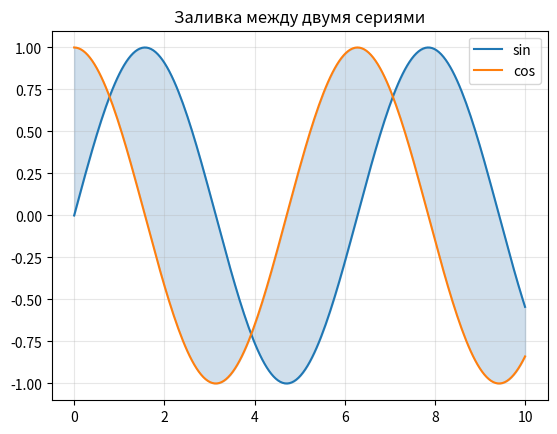

Source code (Python):
import matplotlib.pyplot as plt
import numpy as np

x = np.linspace(0, 10, 200)
y1 = np.sin(x)
y2 = np.cos(x)

plt.plot(x, y1, label="sin")
plt.plot(x, y2, label="cos")
plt.fill_between(x, y1, y2, alpha=0.25, color="steelblue")
plt.legend()
plt.title("Заливка между двумя сериями")
plt.grid(True, alpha=0.3)
plt.show()
